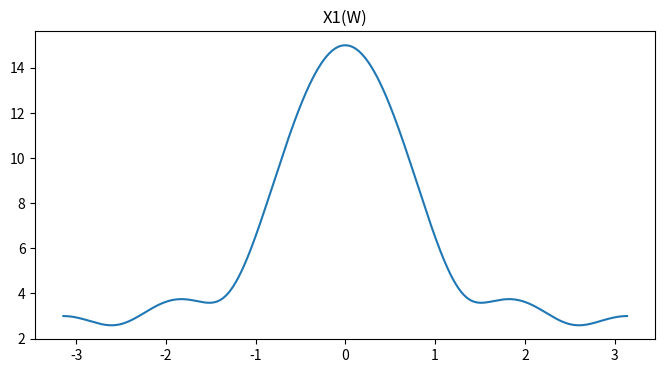
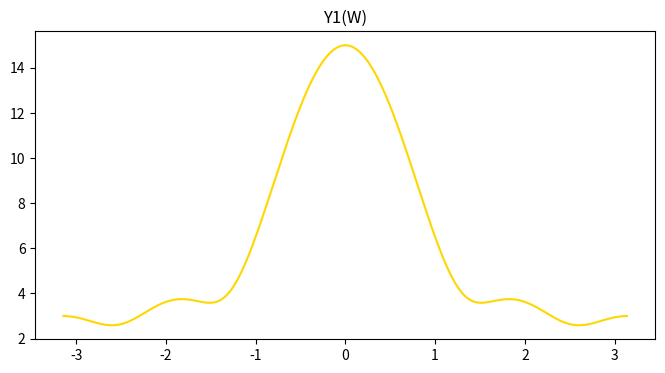

Generate these figures, in order, with matplotlib:
import numpy as np
import matplotlib.pyplot as pt
x=[1,2,3,4,5]
y=[5,4,3,2,1]
n=len(x)
def dtft(x,n):
    w=np.arange(-np.pi,np.pi,0.01)
    X=np.zeros(len(w),dtype=complex)
    for k in range(len(w)):
        X[k]=sum(x[i]*np.exp(-1j*w[k]*i) for i in range(n))
    return w,X
w,X=dtft(x,n)
for i in range(len(X)):
    X[i]=X[len(X)-i-1]
pt.figure(figsize=(8,4))
pt.title("X1(W)")
pt.plot(w,np.abs(X))
w,Y=dtft(y,n)
pt.figure(figsize=(8,4))
pt.title("Y1(W)")
pt.plot(w,np.abs(Y),color='gold')
if(X.all()==Y.all()):
    print("time reversal verified")#Y(w)=X(-w)
